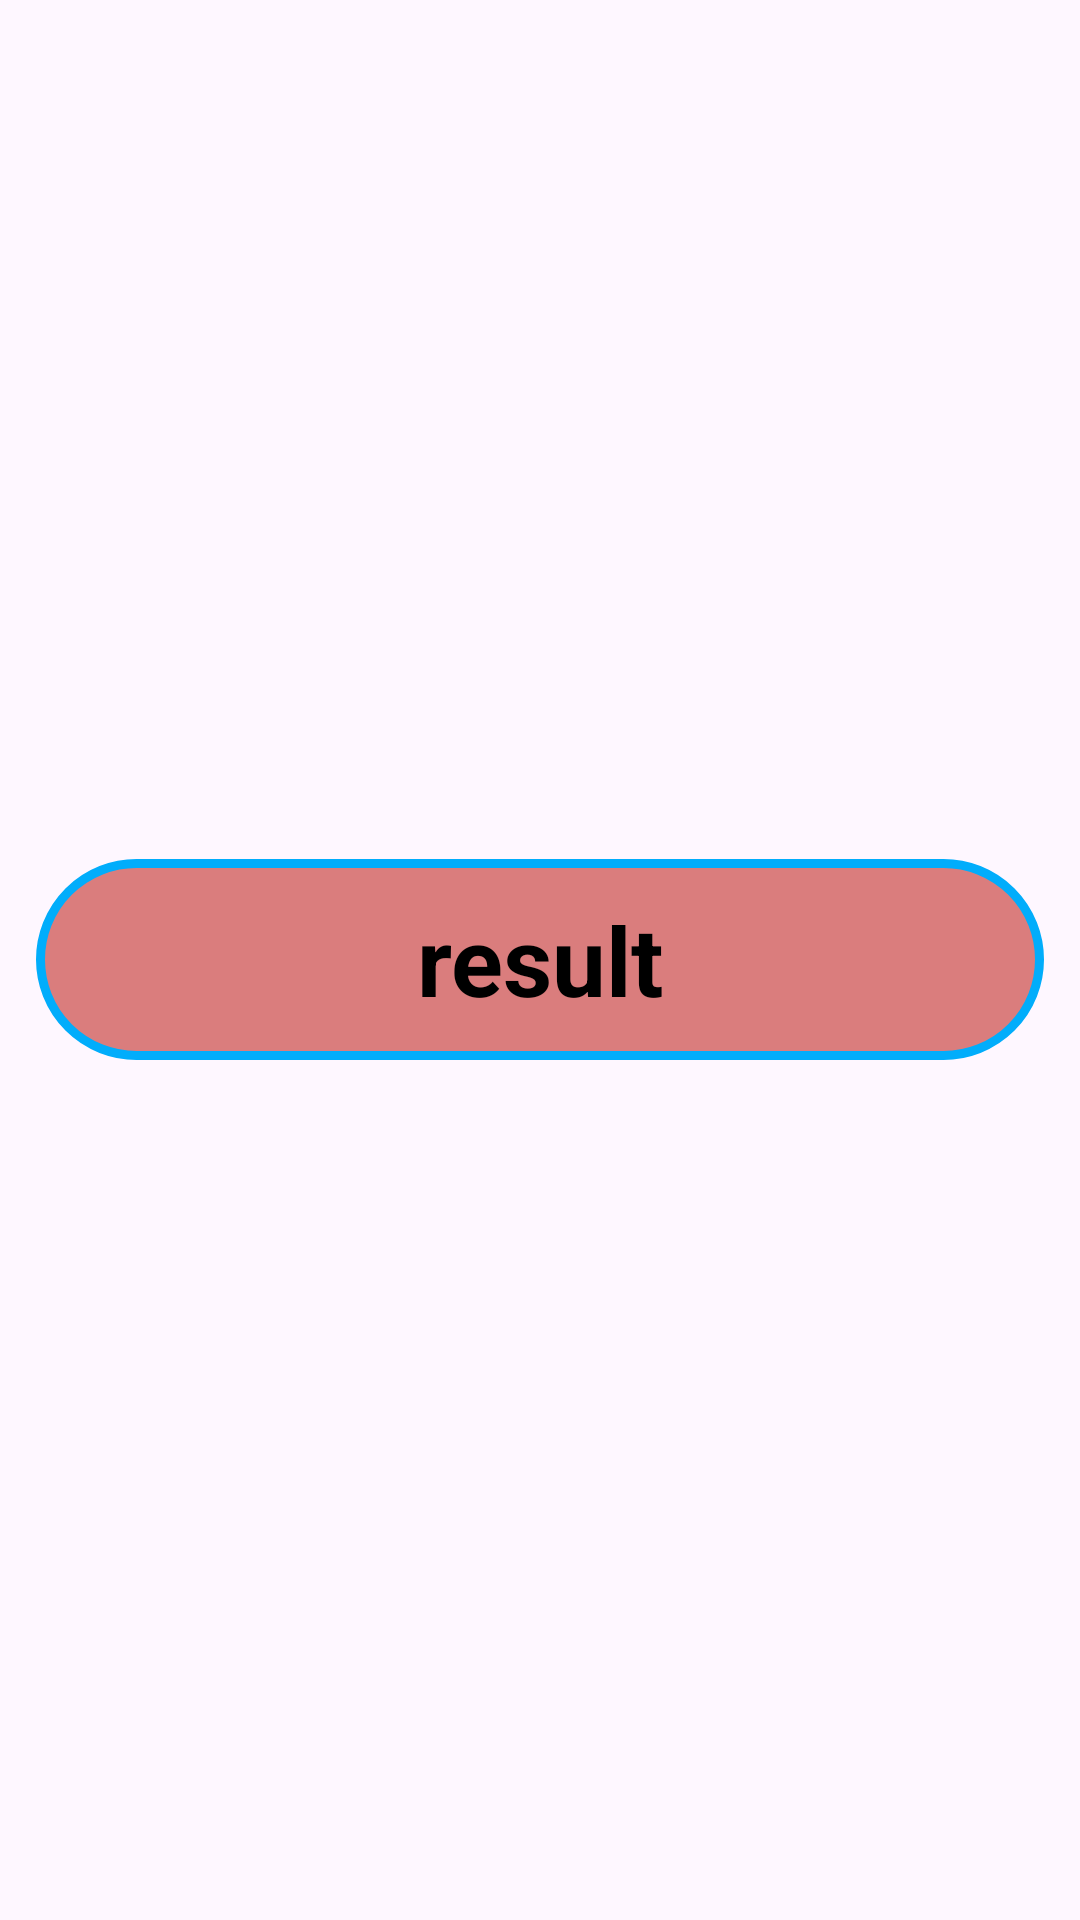

Reconstruct the res/layout file that produces this screen, plus the resources it refers to.
<!-- AndroidManifest.xml: application theme Theme.QuiizGame -->
<!-- res/layout/activity_result.xml -->
<?xml version="1.0" encoding="utf-8"?>
<LinearLayout xmlns:android="http://schemas.android.com/apk/res/android"
    xmlns:app="http://schemas.android.com/apk/res-auto"
    xmlns:tools="http://schemas.android.com/tools"
    android:id="@+id/main"
    android:gravity="center"
    android:orientation="vertical"
    android:background="@drawable/kokil"
    android:layout_width="match_parent"
    android:layout_height="match_parent"
    tools:context=".ResultActivity">

    <TextView
        android:id="@+id/resulttv"
        android:layout_width="match_parent"
        android:layout_height="wrap_content"
        android:text="result"
        android:textStyle="bold"
        android:textSize="32sp"
        android:textAlignment="center"
        android:textColor="@color/black"
        android:background="@drawable/result"
        android:padding="12dp"
        android:layout_marginHorizontal="12dp"

        />

</LinearLayout>
<!-- resources referenced by this layout -->
<resources>
  <!-- drawable result (drawable) -->
  <?xml version="1.0" encoding="utf-8"?>
  <shape xmlns:android="http://schemas.android.com/apk/res/android">
  
      <solid android:color="#DA7D7D"/>
      <corners android:radius="44dp"/>
      <stroke android:color="#01ADFB"
          android:width="3dp"/>
  
  </shape>
  <style name="Theme.QuiizGame" parent="Base.Theme.QuiizGame" />
  <style name="Base.Theme.QuiizGame" parent="Theme.Material3.DayNight.NoActionBar">
          
          
      </style>
  <!-- not gathered from this repository: default colours our renderer supplied (Android Studio template values) -->
  <color name="black">#FF000000</color>
</resources>
